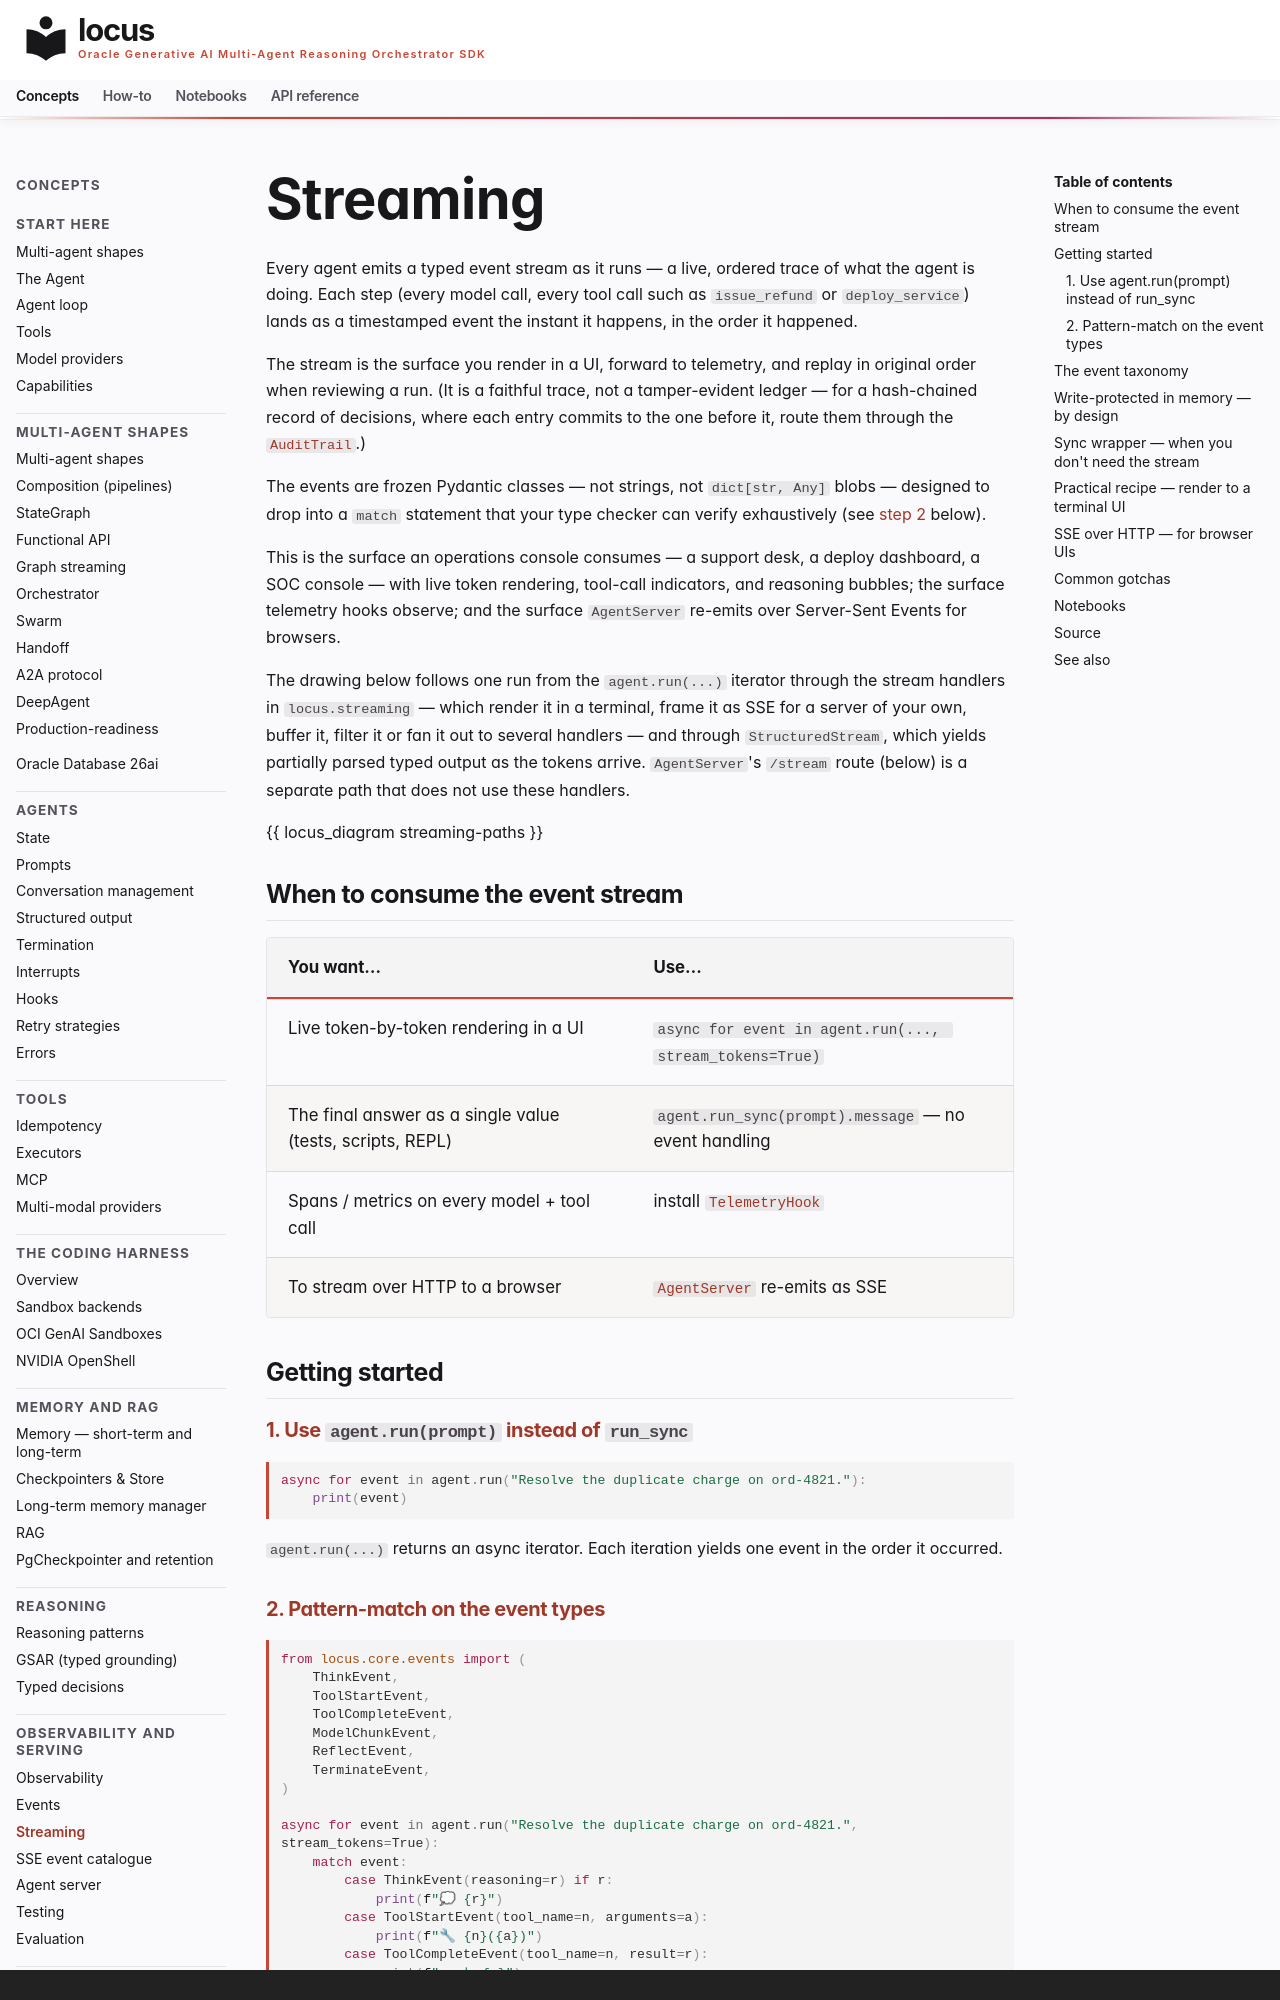

repository: oracle/locus · page: concepts/streaming/index.html · generator: mkdocs · copyright: Oracle Generative AI Copyright © 2025–2026 and/or its affiliates · Legal · Discussions · Release notes

# Streaming

Every agent emits a typed event stream as it runs — a live, ordered trace of what the agent is doing. Each step (every model call, every tool call such as `issue_refund` or `deploy_service`) lands as a timestamped event the instant it happens, in the order it happened.

The stream is the surface you render in a UI, forward to telemetry, and replay in original order when reviewing a run. (It is a faithful trace, not a tamper-evident ledger — for a hash-chained record of decisions, where each entry commits to the one before it, route them through the [`AuditTrail`](control-layer.md).)

The events are frozen Pydantic classes — not strings, not
`dict[str, Any]` blobs — designed to drop into a `match` statement that
your type checker can verify exhaustively (see
[step 2](#2-pattern-match-on-the-event-types) below).

This is the surface an operations console consumes — a support desk, a
deploy dashboard, a SOC console — with live token rendering,
tool-call indicators, and reasoning bubbles; the surface telemetry hooks
observe; and the surface `AgentServer` re-emits over Server-Sent Events
for browsers.

The drawing below follows one run from the `agent.run(...)` iterator
through the stream handlers in `locus.streaming` — which render it in a
terminal, frame it as SSE for a server of your own, buffer it, filter it
or fan it out to several handlers — and through `StructuredStream`,
which yields partially parsed typed output as the tokens arrive.
`AgentServer`'s `/stream` route (below) is a separate path that does not
use these handlers.

{{ locus_diagram streaming-paths }}

## When to consume the event stream

| You want… | Use… |
|---|---|
| Live token-by-token rendering in a UI | `async for event in agent.run(..., stream_tokens=True)` |
| The final answer as a single value (tests, scripts, REPL) | `agent.run_sync(prompt).message` — no event handling |
| Spans / metrics on every model + tool call | install [`TelemetryHook`](hooks.md#telemetryhook) |
| To stream over HTTP to a browser | [`AgentServer`](server.md) re-emits as SSE |

## Getting started

### 1. Use `agent.run(prompt)` instead of `run_sync`

```python
async for event in agent.run("Resolve the duplicate charge on ord-4821."):
    print(event)
```

`agent.run(...)` returns an async iterator. Each iteration yields one
event in the order it occurred.
